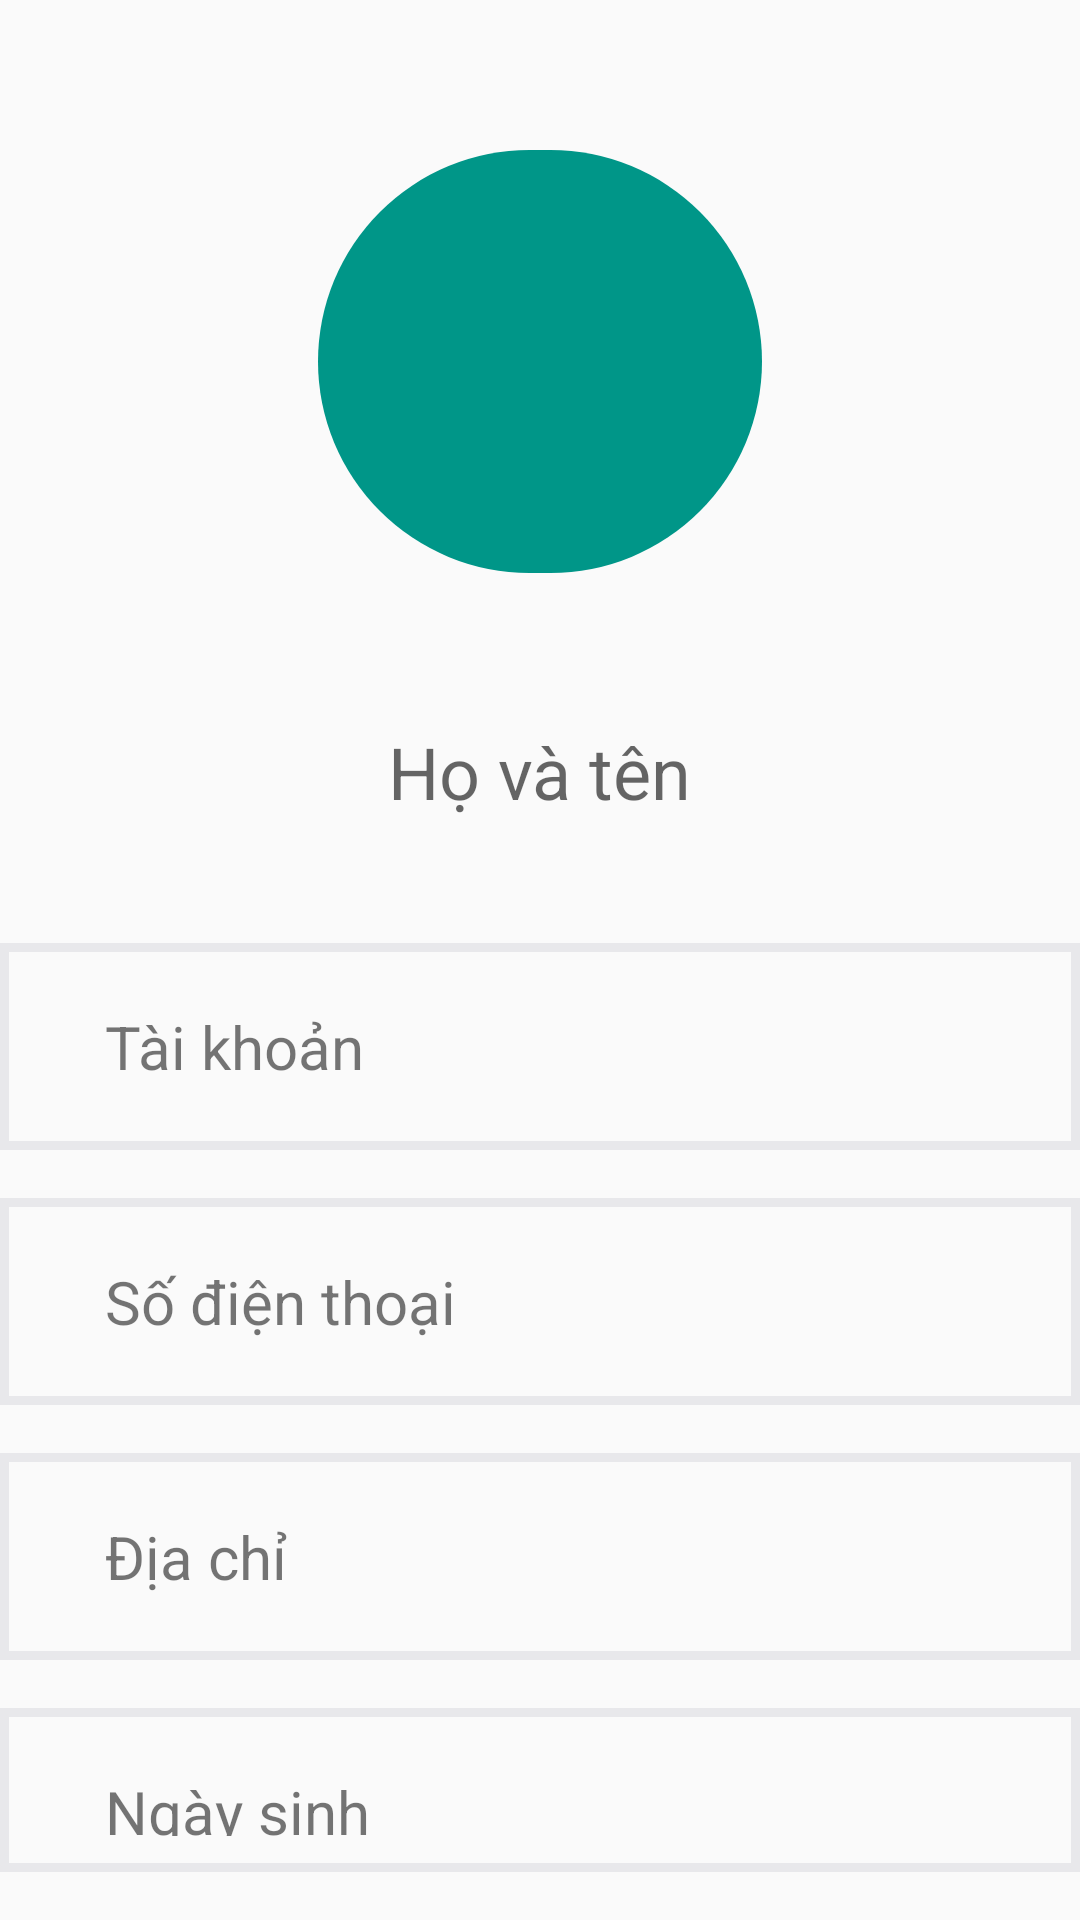

The Android layout XML behind this screen, and the referenced resources:
<!-- AndroidManifest.xml: application theme AppTheme.NoActionBar -->
<!-- res/layout/layout_profile.xml -->
<?xml version="1.0" encoding="utf-8"?>
<LinearLayout xmlns:android="http://schemas.android.com/apk/res/android"
    xmlns:app="http://schemas.android.com/apk/res-auto"
    xmlns:tools="http://schemas.android.com/tools"
    android:layout_width="match_parent"
    android:layout_height="match_parent"
    android:orientation="vertical">

    <ImageView
        android:id="@+id/imgProfileAvatar"
        android:layout_width="148dp"
        android:layout_height="141dp"
        android:layout_gravity="center"
        android:layout_marginTop="50dp"
        android:layout_marginBottom="50dp"
        android:background="@drawable/border_round" />

    <TextView
        android:id="@+id/tvProfileHoVaTen"
        android:layout_width="wrap_content"
        android:layout_height="wrap_content"
        android:layout_gravity="center"
        android:layout_marginBottom="25dp"
        android:hint="Họ và tên"
        android:textSize="24sp" />

    <LinearLayout
        android:layout_width="match_parent"
        android:layout_height="wrap_content"
        android:orientation="vertical">

        <LinearLayout
            android:layout_width="match_parent"
            android:layout_height="wrap_content"
            android:layout_marginTop="16dp"
            android:background="@drawable/boder_line"
            android:orientation="horizontal">

            <TextView
                android:id="@+id/textView4"
                android:layout_width="150dp"
                android:layout_height="45dp"
                android:layout_marginLeft="5dp"
                android:gravity="center|left"
                android:paddingLeft="30dp"
                android:text="Tài khoản"
                android:textIsSelectable="false"
                android:textSize="20sp" />

            <TextView
                android:id="@+id/tvProfileTaiKhoan"
                android:layout_width="match_parent"
                android:layout_height="match_parent"
                android:layout_marginRight="10dp"
                android:gravity="center|left"
                android:paddingLeft="20dp"
                android:textIsSelectable="false"
                android:textSize="20sp" />
        </LinearLayout>

        <LinearLayout
            android:layout_width="match_parent"
            android:layout_height="wrap_content"
            android:layout_marginTop="16dp"
            android:background="@drawable/boder_line"
            android:orientation="horizontal">

            <TextView
                android:id="@+id/textView6"
                android:layout_width="150dp"
                android:layout_height="45dp"
                android:layout_marginLeft="5dp"
                android:gravity="center|left"
                android:paddingLeft="30dp"
                android:text="Số điện thoại"
                android:textIsSelectable="false"
                android:textSize="20sp" />

            <TextView
                android:id="@+id/tvProfileSDT"
                android:layout_width="match_parent"
                android:layout_height="match_parent"
                android:layout_marginRight="10dp"
                android:gravity="center|left"
                android:paddingLeft="20dp"
                android:textSize="20sp" />

        </LinearLayout>

        <LinearLayout
            android:layout_width="match_parent"
            android:layout_height="wrap_content"
            android:layout_marginTop="16dp"
            android:background="@drawable/boder_line"
            android:orientation="horizontal">

            <TextView
                android:id="@+id/textView77"
                android:layout_width="150dp"
                android:layout_height="45dp"
                android:layout_marginLeft="5dp"
                android:gravity="center|left"
                android:paddingLeft="30dp"
                android:text="Địa chỉ"
                android:textIsSelectable="false"
                android:textSize="20sp" />

            <TextView
                android:id="@+id/tvProfileDiaChi"
                android:layout_width="match_parent"
                android:layout_height="match_parent"
                android:layout_marginRight="10dp"
                android:gravity="center|left"
                android:paddingLeft="20dp"
                android:textIsSelectable="false"
                android:textSize="20sp" />
        </LinearLayout>

        <LinearLayout
            android:layout_width="match_parent"
            android:layout_height="wrap_content"
            android:layout_marginTop="16dp"
            android:layout_marginBottom="16dp"
            android:background="@drawable/boder_line"
            android:orientation="horizontal">

            <TextView
                android:id="@+id/textView8"
                android:layout_width="150dp"
                android:layout_height="45dp"
                android:layout_marginLeft="5dp"
                android:gravity="center|left"
                android:paddingLeft="30dp"
                android:text="Ngày sinh"
                android:textIsSelectable="false"
                android:textSize="20sp" />

            <TextView
                android:id="@+id/tvProfileNgaySinh"
                android:layout_width="match_parent"
                android:layout_height="match_parent"
                android:layout_marginRight="10dp"
                android:gravity="center|left"
                android:paddingLeft="20dp"
                android:textIsSelectable="false"
                android:textSize="20sp" />

        </LinearLayout>

    </LinearLayout>

    <LinearLayout
        android:layout_width="match_parent"
        android:layout_height="match_parent"
        android:gravity="bottom|right"
        android:orientation="vertical">

        <Button
            android:id="@+id/btnProfileChinhSua"
            android:layout_width="235dp"
            android:layout_height="wrap_content"
            android:layout_marginRight="16dp"
            android:layout_marginBottom="32dp"
            android:layout_weight="0"
            android:background="@drawable/border_button"
            android:drawableLeft="@android:drawable/ic_menu_edit"
            android:paddingHorizontal="10dp"
            android:text="Chỉnh sửa  thông tin"
            android:textColor="#FFFFFF" />
    </LinearLayout>


</LinearLayout>
<!-- resources referenced by this layout -->
<resources>
  <!-- drawable boder_line (drawable) -->
  <?xml version="1.0" encoding="utf-8"?>
  <shape xmlns:android="http://schemas.android.com/apk/res/android">
  
      <stroke
          android:width="3sp"
          android:color="#33A29FAE"></stroke>
      <padding
          android:top="12dp"
          android:bottom="12dp"></padding>
  
  
  </shape>
  <!-- drawable border_button (drawable) -->
  <?xml version="1.0" encoding="utf-8"?>
  <layer-list xmlns:android="http://schemas.android.com/apk/res/android">
  
  
      <item
          android:bottom="2dp"
          android:left="1dp"
          android:right="1dp">
          <shape android:shape="rectangle">
  
              <gradient
                  android:startColor="#4B83E4"
                  android:centerColor="#4D73E1"
                  android:endColor="#2B59E1"
                  >
              </gradient>
              <corners android:radius="85dp" />
          </shape>
      </item>
  </layer-list>
  <!-- drawable border_round (drawable) -->
  <?xml version="1.0" encoding="utf-8"?>
  <layer-list xmlns:android="http://schemas.android.com/apk/res/android">
  
      <item>
          <shape android:shape="rectangle">
              <solid android:color="#009688" />
              <corners android:radius="200dp" />
          </shape>
      </item>
  
  
  </layer-list>
  <style name="AppTheme.NoActionBar">
          <item name="windowActionBar">false</item>
          <item name="windowNoTitle">true</item>
      </style>
</resources>
